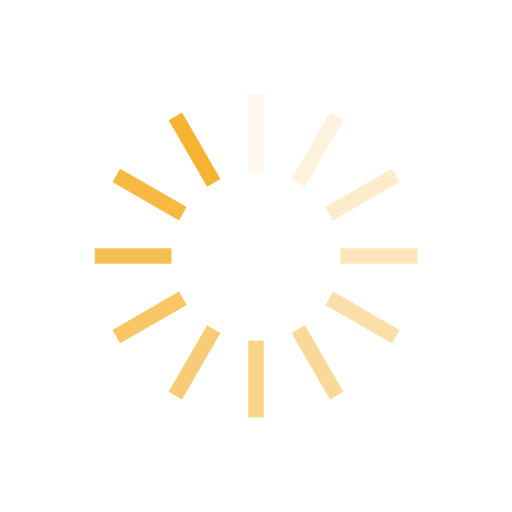
t = 0.00 s
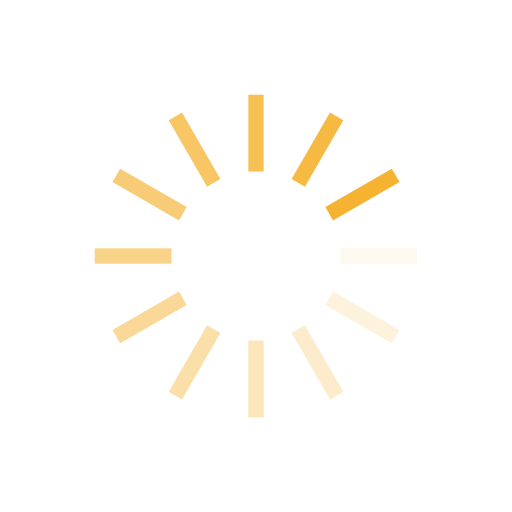
t = 0.25 s
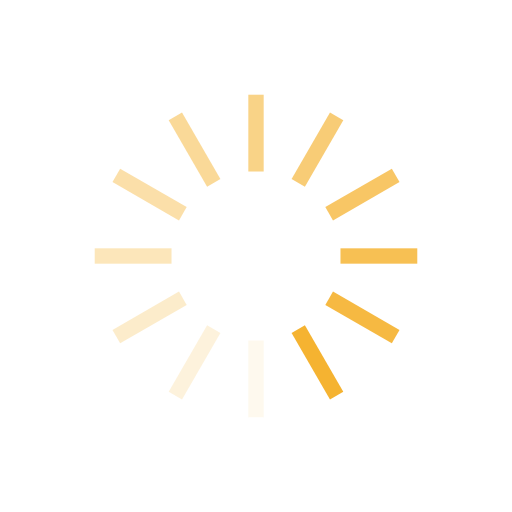
t = 0.50 s
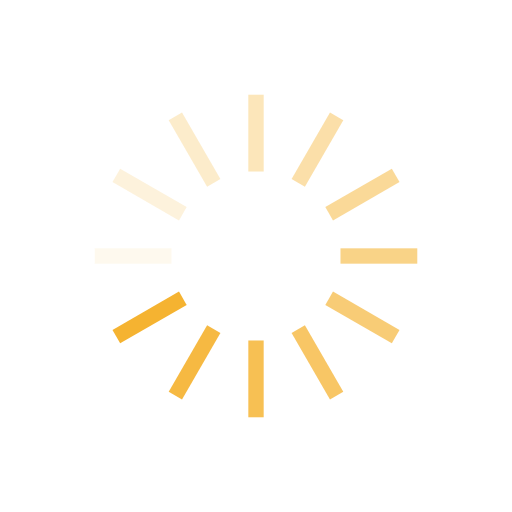
t = 0.75 s

The animated SVG that drew these frames (rendered in a browser with its animation timeline set to each time). Animation: 12 SMIL elements (animate=12); one cycle of 1.00 s, repeats indefinitely.

<svg xmlns="http://www.w3.org/2000/svg" viewBox="0 0 100 100" preserveAspectRatio="xMidYMid" width="300" height="300" style="shape-rendering: auto; display: block; background: transparent;" xmlns:xlink="http://www.w3.org/1999/xlink"><g><g transform="rotate(0 50 50)">
  <rect x="48.5" y="18.5" rx="0" ry="0" width="3" height="15" fill="#f5b331">
    <animate attributeName="opacity" values="1;0" keyTimes="0;1" dur="1s" begin="-0.9166666666666666s" repeatCount="indefinite"></animate>
  </rect>
</g><g transform="rotate(30 50 50)">
  <rect x="48.5" y="18.5" rx="0" ry="0" width="3" height="15" fill="#f5b331">
    <animate attributeName="opacity" values="1;0" keyTimes="0;1" dur="1s" begin="-0.8333333333333334s" repeatCount="indefinite"></animate>
  </rect>
</g><g transform="rotate(60 50 50)">
  <rect x="48.5" y="18.5" rx="0" ry="0" width="3" height="15" fill="#f5b331">
    <animate attributeName="opacity" values="1;0" keyTimes="0;1" dur="1s" begin="-0.75s" repeatCount="indefinite"></animate>
  </rect>
</g><g transform="rotate(90 50 50)">
  <rect x="48.5" y="18.5" rx="0" ry="0" width="3" height="15" fill="#f5b331">
    <animate attributeName="opacity" values="1;0" keyTimes="0;1" dur="1s" begin="-0.6666666666666666s" repeatCount="indefinite"></animate>
  </rect>
</g><g transform="rotate(120 50 50)">
  <rect x="48.5" y="18.5" rx="0" ry="0" width="3" height="15" fill="#f5b331">
    <animate attributeName="opacity" values="1;0" keyTimes="0;1" dur="1s" begin="-0.5833333333333334s" repeatCount="indefinite"></animate>
  </rect>
</g><g transform="rotate(150 50 50)">
  <rect x="48.5" y="18.5" rx="0" ry="0" width="3" height="15" fill="#f5b331">
    <animate attributeName="opacity" values="1;0" keyTimes="0;1" dur="1s" begin="-0.5s" repeatCount="indefinite"></animate>
  </rect>
</g><g transform="rotate(180 50 50)">
  <rect x="48.5" y="18.5" rx="0" ry="0" width="3" height="15" fill="#f5b331">
    <animate attributeName="opacity" values="1;0" keyTimes="0;1" dur="1s" begin="-0.4166666666666667s" repeatCount="indefinite"></animate>
  </rect>
</g><g transform="rotate(210 50 50)">
  <rect x="48.5" y="18.5" rx="0" ry="0" width="3" height="15" fill="#f5b331">
    <animate attributeName="opacity" values="1;0" keyTimes="0;1" dur="1s" begin="-0.3333333333333333s" repeatCount="indefinite"></animate>
  </rect>
</g><g transform="rotate(240 50 50)">
  <rect x="48.5" y="18.5" rx="0" ry="0" width="3" height="15" fill="#f5b331">
    <animate attributeName="opacity" values="1;0" keyTimes="0;1" dur="1s" begin="-0.25s" repeatCount="indefinite"></animate>
  </rect>
</g><g transform="rotate(270 50 50)">
  <rect x="48.5" y="18.5" rx="0" ry="0" width="3" height="15" fill="#f5b331">
    <animate attributeName="opacity" values="1;0" keyTimes="0;1" dur="1s" begin="-0.16666666666666666s" repeatCount="indefinite"></animate>
  </rect>
</g><g transform="rotate(300 50 50)">
  <rect x="48.5" y="18.5" rx="0" ry="0" width="3" height="15" fill="#f5b331">
    <animate attributeName="opacity" values="1;0" keyTimes="0;1" dur="1s" begin="-0.08333333333333333s" repeatCount="indefinite"></animate>
  </rect>
</g><g transform="rotate(330 50 50)">
  <rect x="48.5" y="18.5" rx="0" ry="0" width="3" height="15" fill="#f5b331">
    <animate attributeName="opacity" values="1;0" keyTimes="0;1" dur="1s" begin="0s" repeatCount="indefinite"></animate>
  </rect>
</g><g></g></g><!-- [ldio] generated by https://loading.io --></svg>